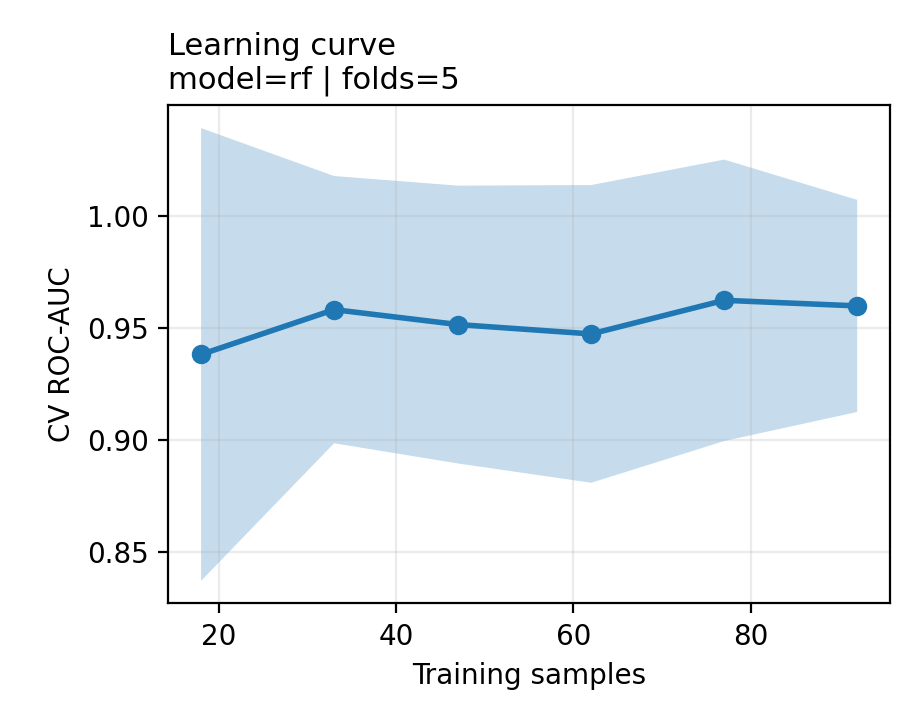

The file beside this chart, header and first rows:
train_size, train_auc_mean, train_auc_std, cv_auc_mean, cv_auc_std
18, 1.0, 0.0, 0.9383, 0.101
33, 1.0, 0.0, 0.9583, 0.05963
47, 1.0, 0.0, 0.9517, 0.062
62, 1.0, 4.965068306494546e-17, 0.9475, 0.06644
77, 1.0, 0.0, 0.9625, 0.0628
92, 1.0, 0.0, 0.96, 0.04733
